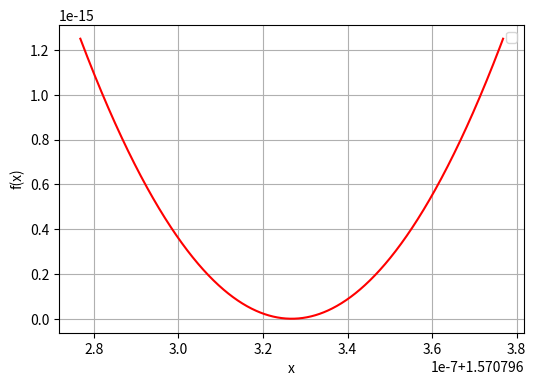

Write Python code to recreate this figure.
import numpy as np
import matplotlib.pyplot as plt

bound = np.pi/2

x_values = np.linspace(-5e-8 + bound, 5e-8 + bound, 1001)

f_reformulated = np.cos(x_values) ** 2 / (1+np.sin(x_values))

plt.figure(figsize=(6, 4))
plt.plot(x_values, f_reformulated, color="red")
plt.xlabel("x")
plt.ylabel("f(x)")
plt.legend()
plt.grid(True)

plt.show()